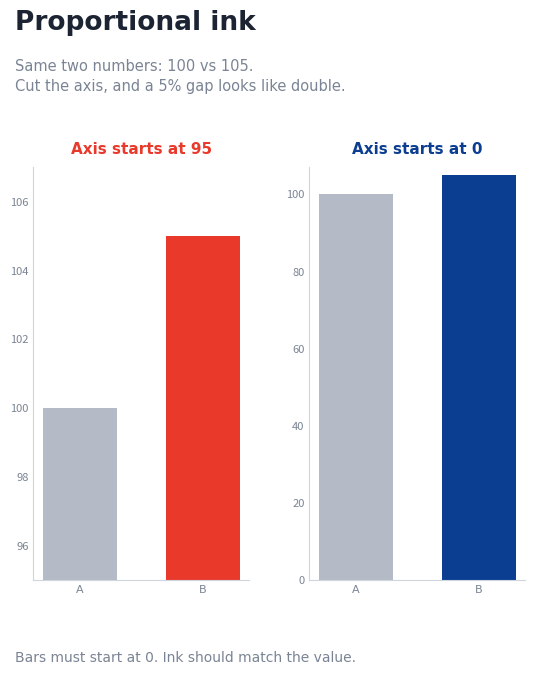
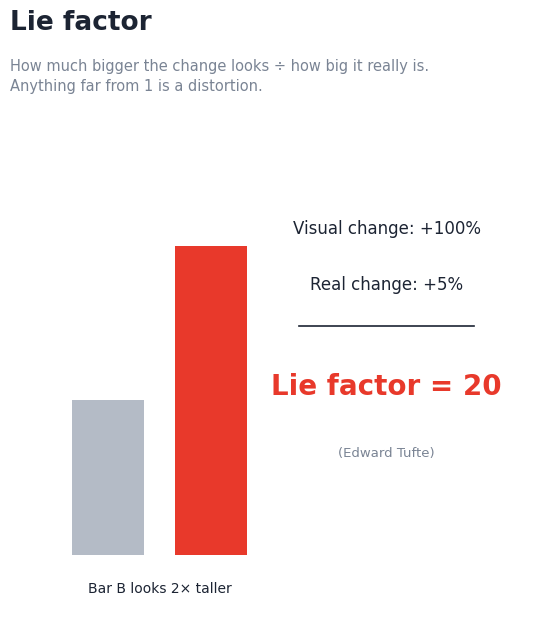
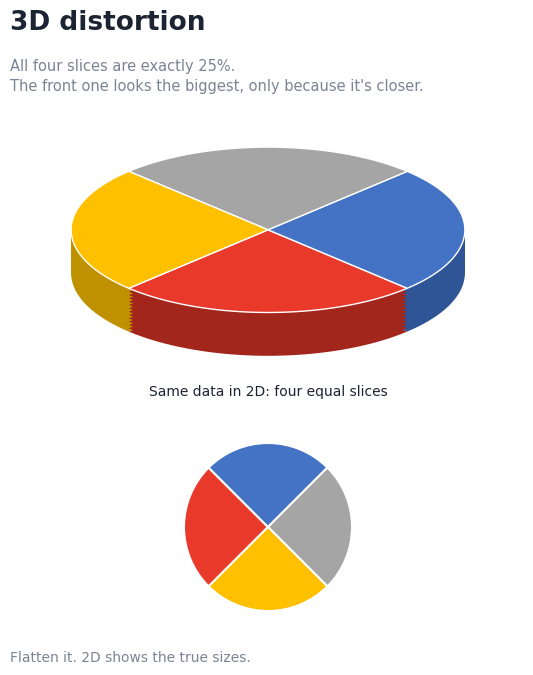
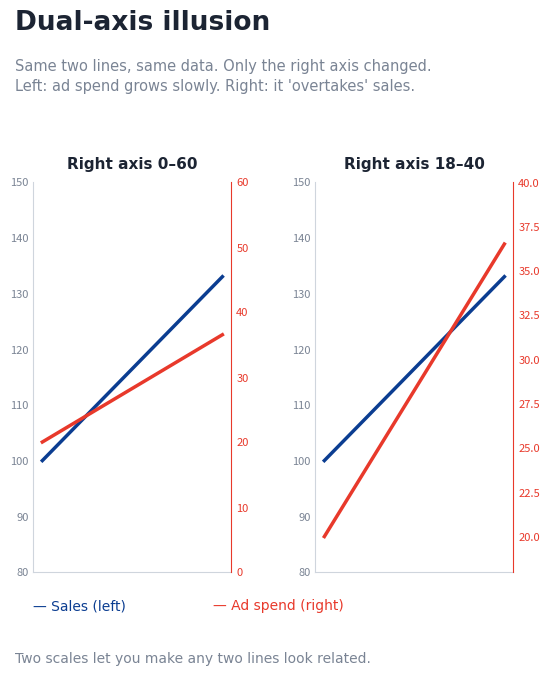
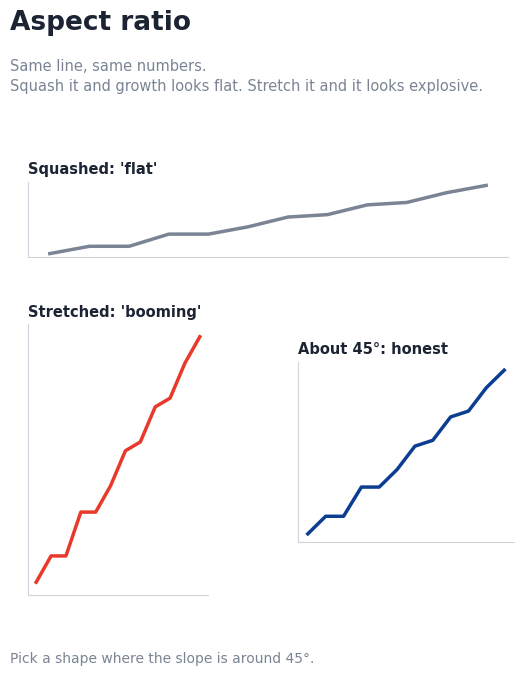

These figures' Python source, in order:
import numpy as np, matplotlib.pyplot as plt, matplotlib.patches as P
F="Poppins"; RED="#e8392b"; INK="#1c2433"; MUT="#7a8494"; NAVY="#0b3d91"; GREY="#b4bbc6"
def fig(title,sub,foot=None):
    f=plt.figure(figsize=(6,7.5),dpi=300,facecolor="white")
    f.text(0.07,0.93,title,fontsize=19,family=F,fontweight="bold",color=INK,va="top")
    f.text(0.07,0.865,sub,fontsize=10.5,family=F,color=MUT,va="top",linespacing=1.4)
    if foot: f.text(0.07,0.06,foot,fontsize=10,family=F,color=MUT,linespacing=1.4)
    return f
def lab(ax,t,c=MUT,b=False): ax.set_title(t,family=F,fontsize=11,fontweight="bold" if b else "normal",color=c,pad=10)
def clean(ax):
    for s in ["top","right"]: ax.spines[s].set_visible(False)
    ax.spines["left"].set_color("#cfd5dd"); ax.spines["bottom"].set_color("#cfd5dd"); ax.tick_params(colors=MUT,labelsize=8,length=0)
# 1 proportional ink
f=fig("Proportional ink","Same two numbers: 100 vs 105.\nCut the axis, and a 5% gap looks like double.","Bars must start at 0. Ink should match the value.")
for k,(lo,t,c) in enumerate([(95,"Axis starts at 95",RED),(0,"Axis starts at 0",NAVY)]):
    ax=f.add_axes([0.1+k*0.46,0.17,0.36,0.55]); ax.bar(["A","B"],[100,105],color=[GREY,c],width=0.6); ax.set_ylim(lo,107); clean(ax)
    for tl in ax.get_xticklabels(): tl.set_family(F)
    lab(ax,t,c,True)
f.savefig("h1_proportional_ink.png",facecolor="white"); plt.close(f)
# 2 lie factor
f=fig("Lie factor","How much bigger the change looks ÷ how big it really is.\nAnything far from 1 is a distortion.")
ax=f.add_axes([0.07,0.12,0.86,0.66]); ax.set_xlim(0,10); ax.set_ylim(0,8); ax.axis("off")
ax.add_patch(P.Rectangle((1.2,1),1.4,2.5,fc=GREY)); ax.add_patch(P.Rectangle((3.2,1),1.4,5,fc=RED))
ax.text(2.9,0.4,"Bar B looks 2× taller",ha="center",family=F,fontsize=10,color=INK)
ax.text(7.3,6.2,"Visual change: +100%",ha="center",family=F,fontsize=12,color=INK)
ax.text(7.3,5.3,"Real change: +5%",ha="center",family=F,fontsize=12,color=INK)
ax.plot([5.6,9.0],[4.7,4.7],color=INK,lw=1.2)
ax.text(7.3,3.6,"Lie factor = 20",ha="center",family=F,fontsize=20,fontweight="bold",color=RED)
ax.text(7.3,2.6,"(Edward Tufte)",ha="center",family=F,fontsize=9.5,color=MUT)
f.savefig("h2_lie_factor.png",facecolor="white"); plt.close(f)
# 3 3D pie
f=fig("3D distortion","All four slices are exactly 25%.\nThe front one looks the biggest, only because it's closer.","Flatten it. 2D shows the true sizes.")
cols=[RED,"#4472c4","#a5a5a5","#ffc000"]; dark=["#a3261c","#2f5597","#7a7a7a","#bf9000"]
ax=f.add_axes([0.05,0.4,0.9,0.42]); ax.set_xlim(-1.3,1.3); ax.set_ylim(-0.9,0.7); ax.axis("off"); ax.set_aspect("equal")
sy=0.42; depth=0.22; ang=[225,315,45,135]   # front slice centred at 270
for d in np.linspace(depth,0,14):
    for k,a0 in enumerate(ang):
        th=np.radians(np.linspace(a0,a0+90,40)); xs=np.concatenate([[0],np.cos(th),[0]]); ys=np.concatenate([[0],np.sin(th)*sy,[0]])-d
        ax.fill(xs*1.0,ys,color=dark[k],lw=0)
for k,a0 in enumerate(ang):
    th=np.radians(np.linspace(a0,a0+90,40)); xs=np.concatenate([[0],np.cos(th),[0]]); ys=np.concatenate([[0],np.sin(th)*sy,[0]])
    ax.fill(xs,ys,color=cols[k],ec="white",lw=1)
ax2=f.add_axes([0.3,0.1,0.4,0.28]); ax2.pie([25]*4,colors=[RED,"#4472c4","#a5a5a5","#ffc000"],startangle=225,counterclock=False,wedgeprops=dict(ec="white",lw=1.5)); ax2.set_aspect("equal")
f.text(0.5,0.415,"Same data in 2D: four equal slices",ha="center",family=F,fontsize=10,color=INK)
f.savefig("h3_3d_distortion.png",facecolor="white"); plt.close(f)
# 4 dual axis
f=fig("Dual-axis illusion","Same two lines, same data. Only the right axis changed.\nLeft: ad spend grows slowly. Right: it 'overtakes' sales.","Two scales let you make any two lines look related.")
m=np.arange(12); sales=100+m*3; ads=20+m*1.5
for k,(lo,hi,t) in enumerate([(0,60,"Right axis 0–60"),(18,40,"Right axis 18–40")]):
    ax=f.add_axes([0.1+k*0.47,0.18,0.33,0.52]); ax.plot(m,sales,color=NAVY,lw=2.5); ax.set_ylim(80,150); clean(ax); ax.set_xticks([])
    a2=ax.twinx(); a2.plot(m,ads,color=RED,lw=2.5); a2.set_ylim(lo,hi); a2.tick_params(colors=RED,labelsize=8,length=0)
    for s in ["top","left","bottom"]: a2.spines[s].set_visible(False)
    a2.spines["right"].set_color(RED); lab(ax,t,INK,True)
f.text(0.1,0.13,"— Sales (left)",color=NAVY,family=F,fontsize=10); f.text(0.4,0.13,"— Ad spend (right)",color=RED,family=F,fontsize=10)
f.savefig("h4_dual_axis.png",facecolor="white"); plt.close(f)
# 5 aspect ratio
f=fig("Aspect ratio","Same line, same numbers.\nSquash it and growth looks flat. Stretch it and it looks explosive.","Pick a shape where the slope is around 45°.")
y=100+np.cumsum(np.r_[0,np.full(11,2.0)])+np.array([0,1,-1,2,0,1,3,2,4,3,5,6])
for (rect,t) in [([0.1,0.6,0.8,0.1],"Squashed: 'flat'"),([0.1,0.15,0.3,0.36],"Stretched: 'booming'"),([0.55,0.22,0.36,0.24],"About 45°: honest")]:
    ax=f.add_axes(rect); ax.plot(y,color=RED if "boom" in t else (MUT if "flat" in t else NAVY),lw=2.5); ax.set_xticks([]); ax.set_yticks([]); clean(ax)
    ax.set_title(t,family=F,fontsize=10.5,fontweight="bold",color=INK,pad=6,loc="left")
f.savefig("h5_aspect_ratio.png",facecolor="white"); plt.close(f)
